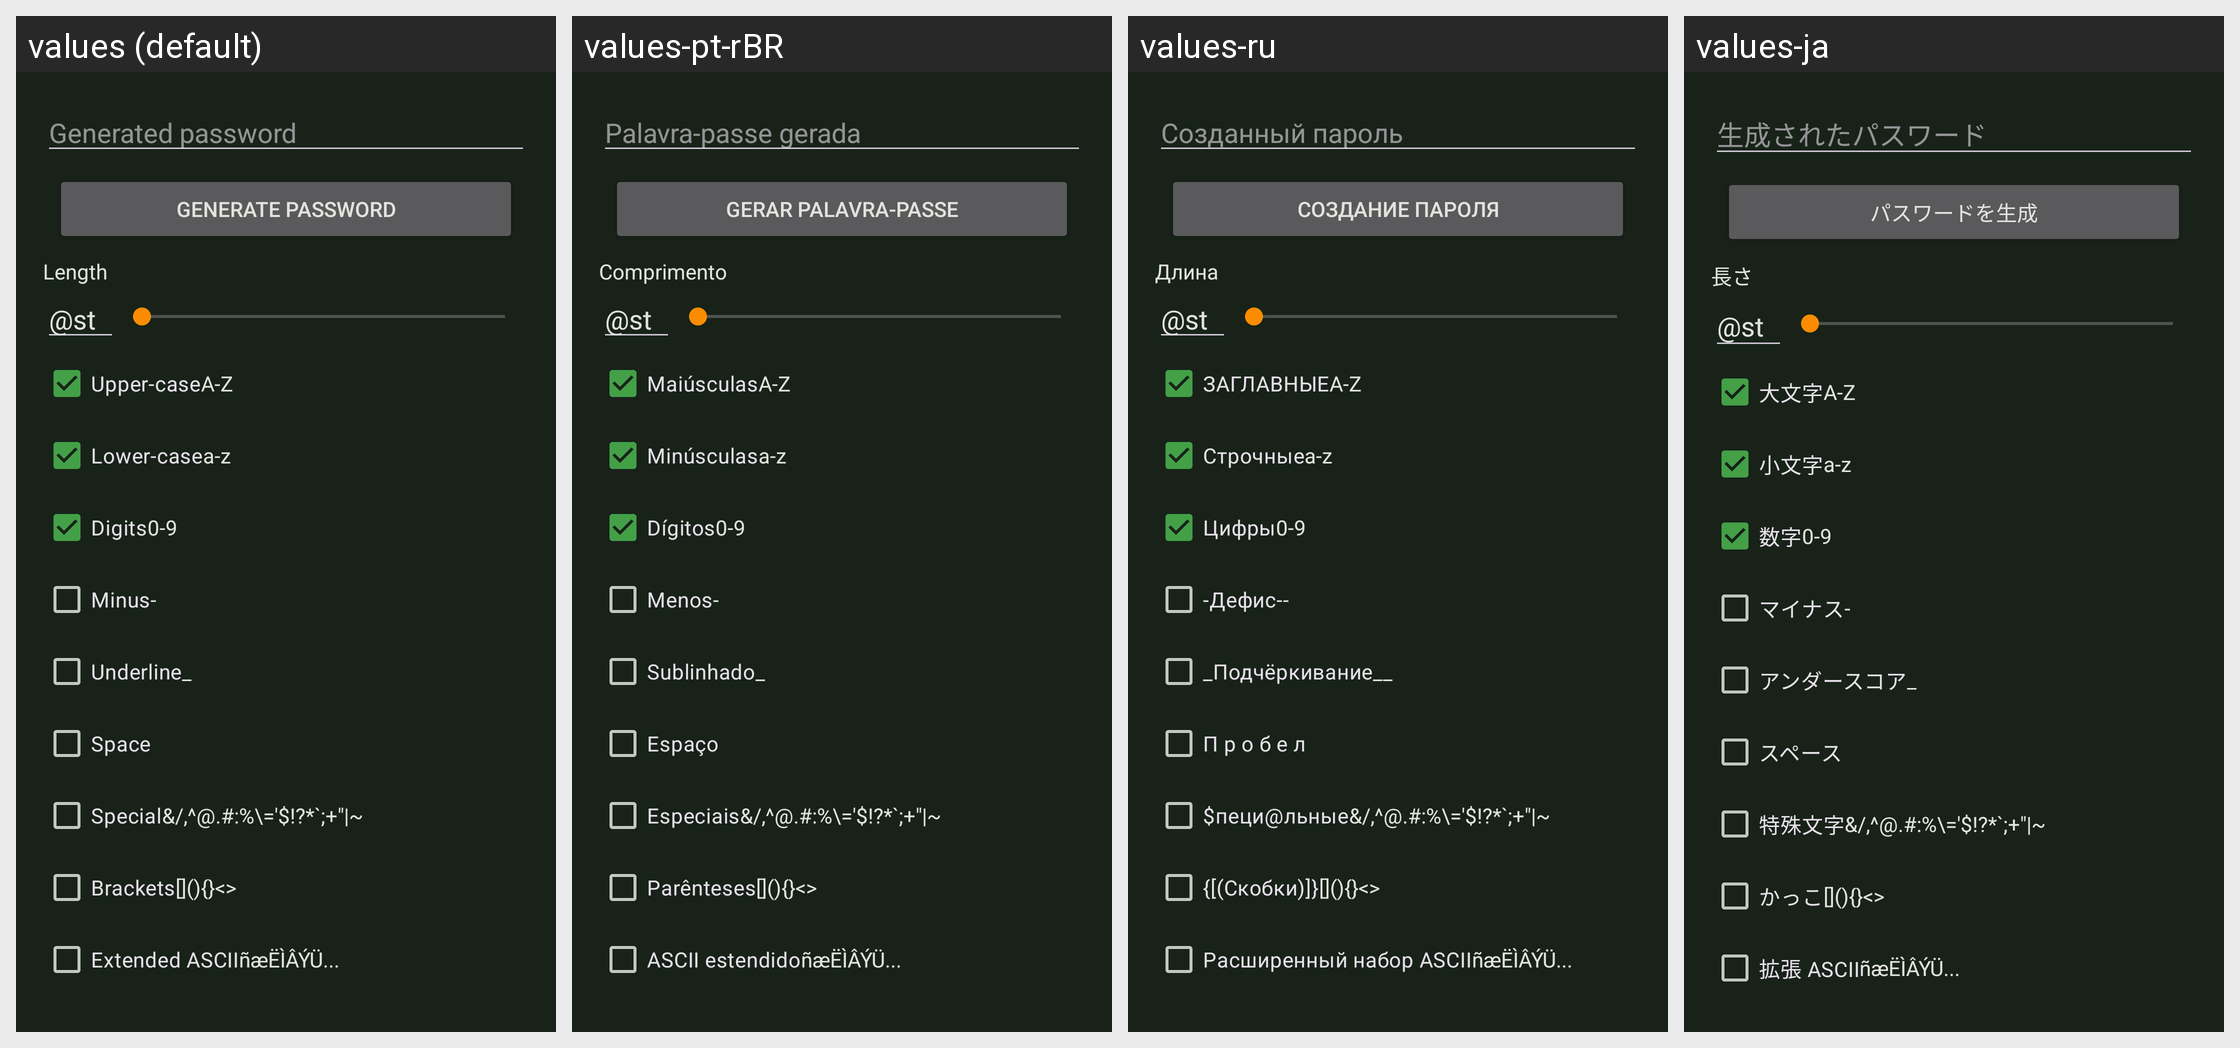

This grid shows one Android layout under several languages. Give, for every string resource on the screen, its name, the default text and each shown locale's text.
Android screen res/layout/generate_password.xml rendered under 4 locales, left to right: values (default), values-pt-rBR, values-ru, values-ja. Device: Nexus 5 (rendered at 1080×1920; each locale shown at half size, 540×960, under a caption strip naming it); theme KeepassDXStyle.Night.
Other locales in the repository, not shown: values-ar, values-az, values-be, values-bg, values-bn, values-bn-rBD, values-ca, values-ckb, values-cs, values-da, values-de, values-el, values-en-rGB, values-eo, values-es, values-et, values-eu, values-fa, values-fi, values-fil, values-fr, values-gl, values-hi, values-hr, values-hu, values-id, values-in, values-it, values-iw, values-jv, values-kk, values-ko, values-lt, values-lv, values-mk, values-ml, values-mr, values-my, values-nb, values-nb-rNO, values-ne, values-nl, values-nn, values-or, values-pa, values-pl, values-pt, values-pt-rPT, values-ro, values-sk, values-sl, values-sq, values-sr, values-sv, values-ta, values-te, values-th, values-tok, values-tr, values-tt, values-uk, values-ur, values-uz, values-vi, values-zh-rCN, values-zh-rTW.
Strings drawn on this screen, with the default value and each locale's value (text and hints the layout hard-codes, and strings that could not be matched under every locale, appear in the picture but are not listed):

length
  values: Length
  values-pt-rBR: Comprimento
  values-ru: Длина
  values-ja: 長さ

hint_length
  values: Length
  values-pt-rBR: Comprimento
  values-ru: Длина
  values-ja: 長さ

visual_uppercase
  values: A-Z
  values-pt-rBR: A-Z  [not translated; the default value is used]
  values-ru: A-Z  [not translated; the default value is used]
  values-ja: A-Z  [not translated; the default value is used]

visual_lowercase
  values: a-z
  values-pt-rBR: a-z  [not translated; the default value is used]
  values-ru: a-z  [not translated; the default value is used]
  values-ja: a-z  [not translated; the default value is used]

digits
  values: Digits
  values-pt-rBR: Dígitos
  values-ru: Цифры
  values-ja: 数字

visual_digits
  values: 0-9
  values-pt-rBR: 0-9  [not translated; the default value is used]
  values-ru: 0-9  [not translated; the default value is used]
  values-ja: 0-9  [not translated; the default value is used]

minus
  values: Minus
  values-pt-rBR: Menos
  values-ru: -Дефис-
  values-ja: マイナス

visual_minus
  values: -
  values-pt-rBR: -  [not translated; the default value is used]
  values-ru: -  [not translated; the default value is used]
  values-ja: -  [not translated; the default value is used]

underline
  values: Underline
  values-pt-rBR: Sublinhado
  values-ru: _Подчёркивание_
  values-ja: アンダースコア

visual_underline
  values: _
  values-pt-rBR: _  [not translated; the default value is used]
  values-ru: _  [not translated; the default value is used]
  values-ja: _  [not translated; the default value is used]

space
  values: Space
  values-pt-rBR: Espaço
  values-ru: П р о б е л
  values-ja: スペース

visual_special
  values: &/,^@.#:%\='$!?*`;+"|~
  values-pt-rBR: &/,^@.#:%\='$!?*`;+"|~  [not translated; the default value is used]
  values-ru: &/,^@.#:%\='$!?*`;+"|~  [not translated; the default value is used]
  values-ja: &/,^@.#:%\='$!?*`;+"|~  [not translated; the default value is used]

brackets
  values: Brackets
  values-pt-rBR: Parênteses
  values-ru: {[(Скобки)]}
  values-ja: かっこ

visual_brackets
  values: [](){}<>
  values-pt-rBR: [](){}<>  [not translated; the default value is used]
  values-ru: [](){}<>  [not translated; the default value is used]
  values-ja: [](){}<>  [not translated; the default value is used]

extended_ASCII
  values: Extended ASCII
  values-pt-rBR: ASCII estendido
  values-ru: Расширенный набор ASCII
  values-ja: 拡張 ASCII

visual_extended
  values: ñæËÌÂÝÜ...
  values-pt-rBR: ñæËÌÂÝÜ...  [not translated; the default value is used]
  values-ru: ñæËÌÂÝÜ...  [not translated; the default value is used]
  values-ja: ñæËÌÂÝÜ...  [not translated; the default value is used]
